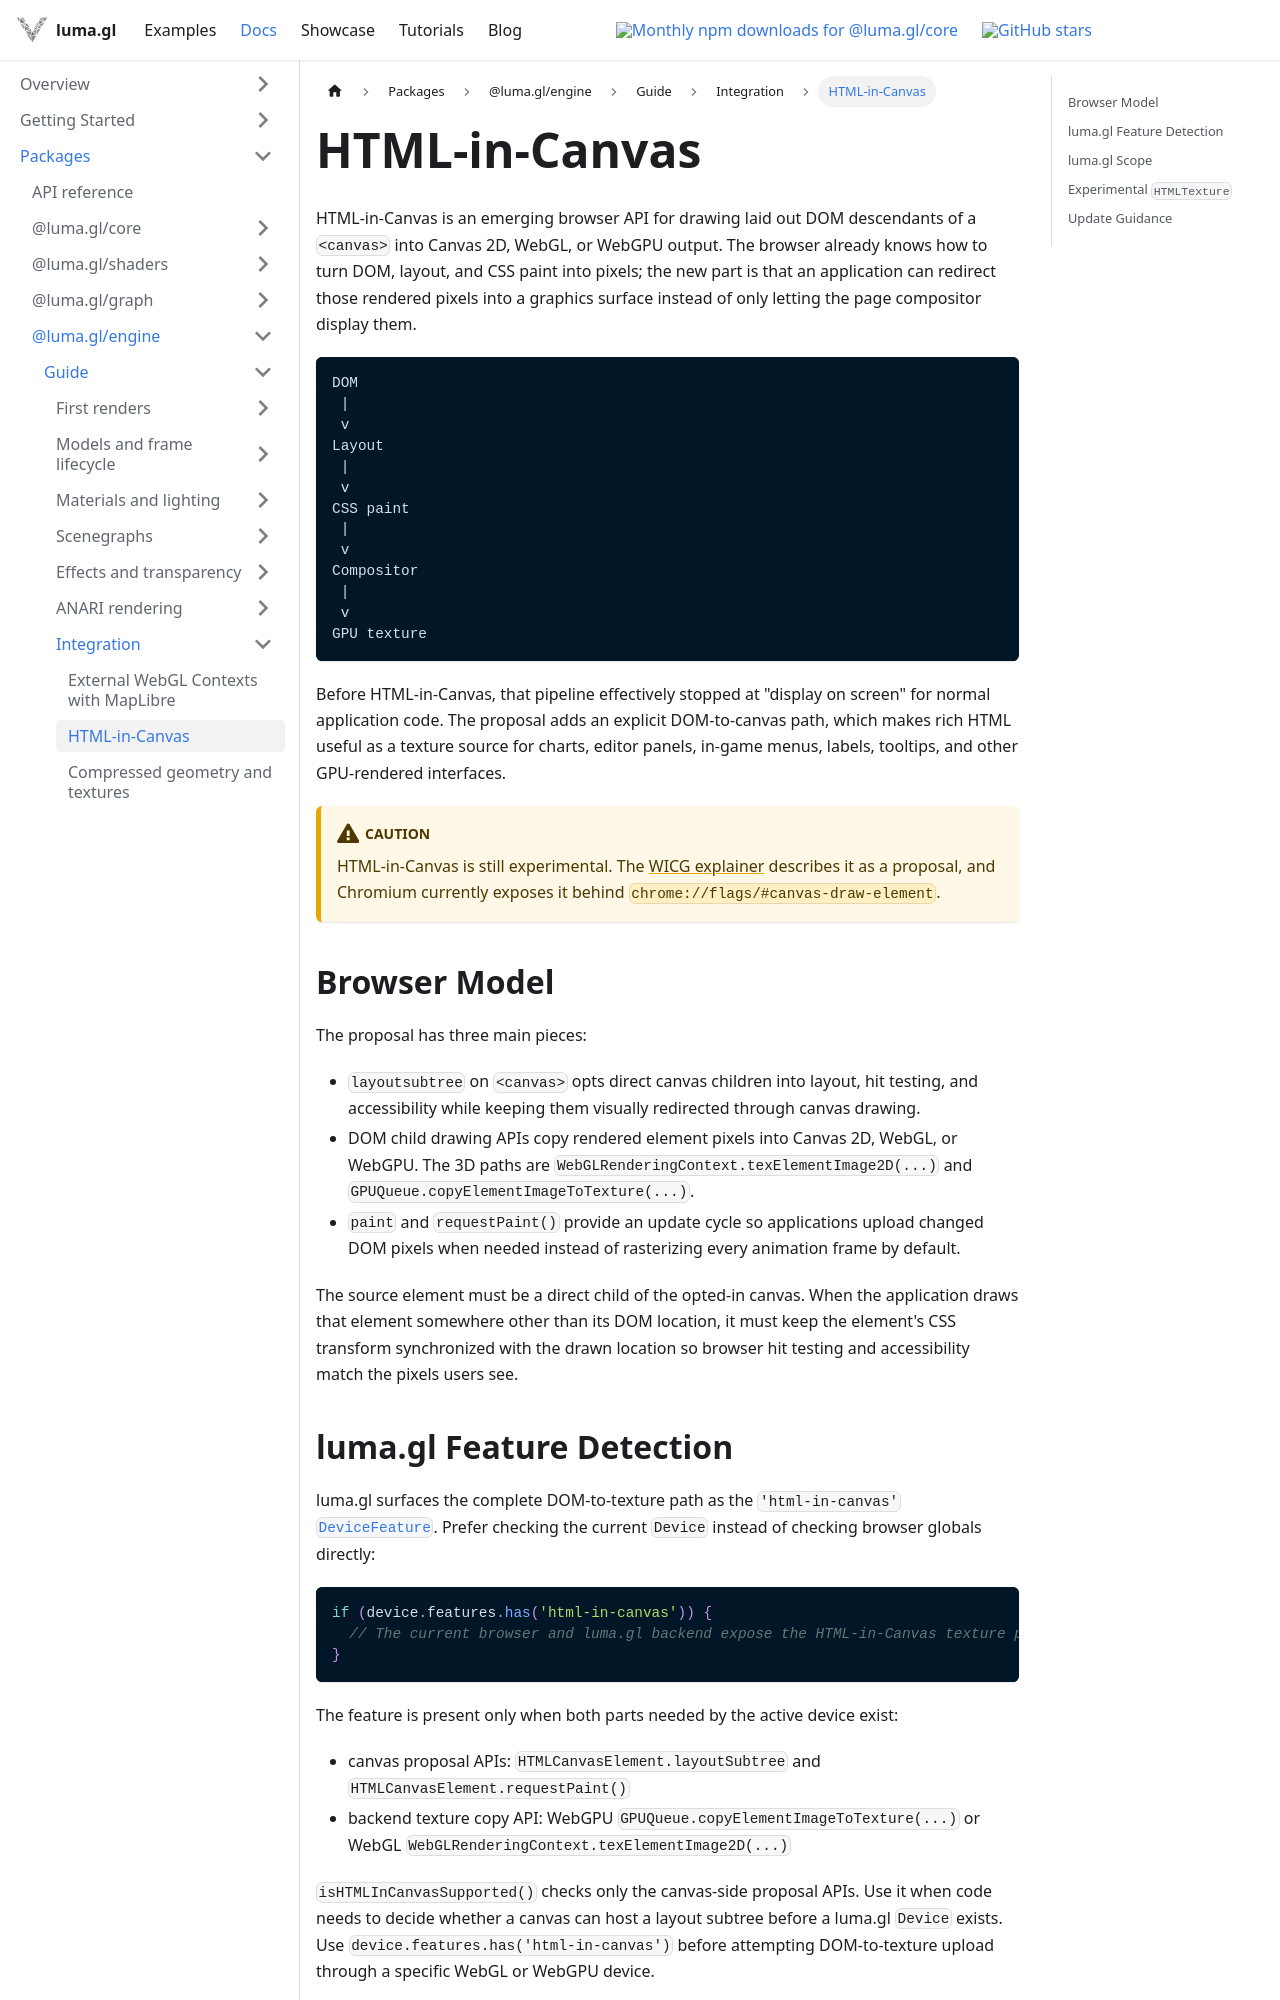

repository: visgl/luma.gl · page: next/docs/api-guide/gpu/html-in-canvas.html · generator: docusaurus

# HTML-in-Canvas

HTML-in-Canvas is an emerging browser API for drawing laid out DOM descendants of a
`<canvas>` into Canvas 2D, WebGL, or WebGPU output. The browser already knows how to
turn DOM, layout, and CSS paint into pixels; the new part is that an application can
redirect those rendered pixels into a graphics surface instead of only letting the
page compositor display them.

```text
DOM
 |
 v
Layout
 |
 v
CSS paint
 |
 v
Compositor
 |
 v
GPU texture
```

Before HTML-in-Canvas, that pipeline effectively stopped at "display on screen" for
normal application code. The proposal adds an explicit DOM-to-canvas path, which makes
rich HTML useful as a texture source for charts, editor panels, in-game menus, labels,
tooltips, and other GPU-rendered interfaces.

:::caution
HTML-in-Canvas is still experimental. The [WICG explainer](https://github.com/WICG/html-in-canvas)
describes it as a proposal, and Chromium currently exposes it behind
`chrome://flags/#canvas-draw-element`.
:::

## Browser Model

The proposal has three main pieces:

- `layoutsubtree` on `<canvas>` opts direct canvas children into layout, hit testing,
  and accessibility while keeping them visually redirected through canvas drawing.
- DOM child drawing APIs copy rendered element pixels into Canvas 2D, WebGL, or WebGPU.
  The 3D paths are `WebGLRenderingContext.texElementImage2D(...)` and
  `GPUQueue.copyElementImageToTexture(...)`.
- `paint` and `requestPaint()` provide an update cycle so applications upload changed
  DOM pixels when needed instead of rasterizing every animation frame by default.

The source element must be a direct child of the opted-in canvas. When the application
draws that element somewhere other than its DOM location, it must keep the element's CSS
transform synchronized with the drawn location so browser hit testing and accessibility
match the pixels users see.
